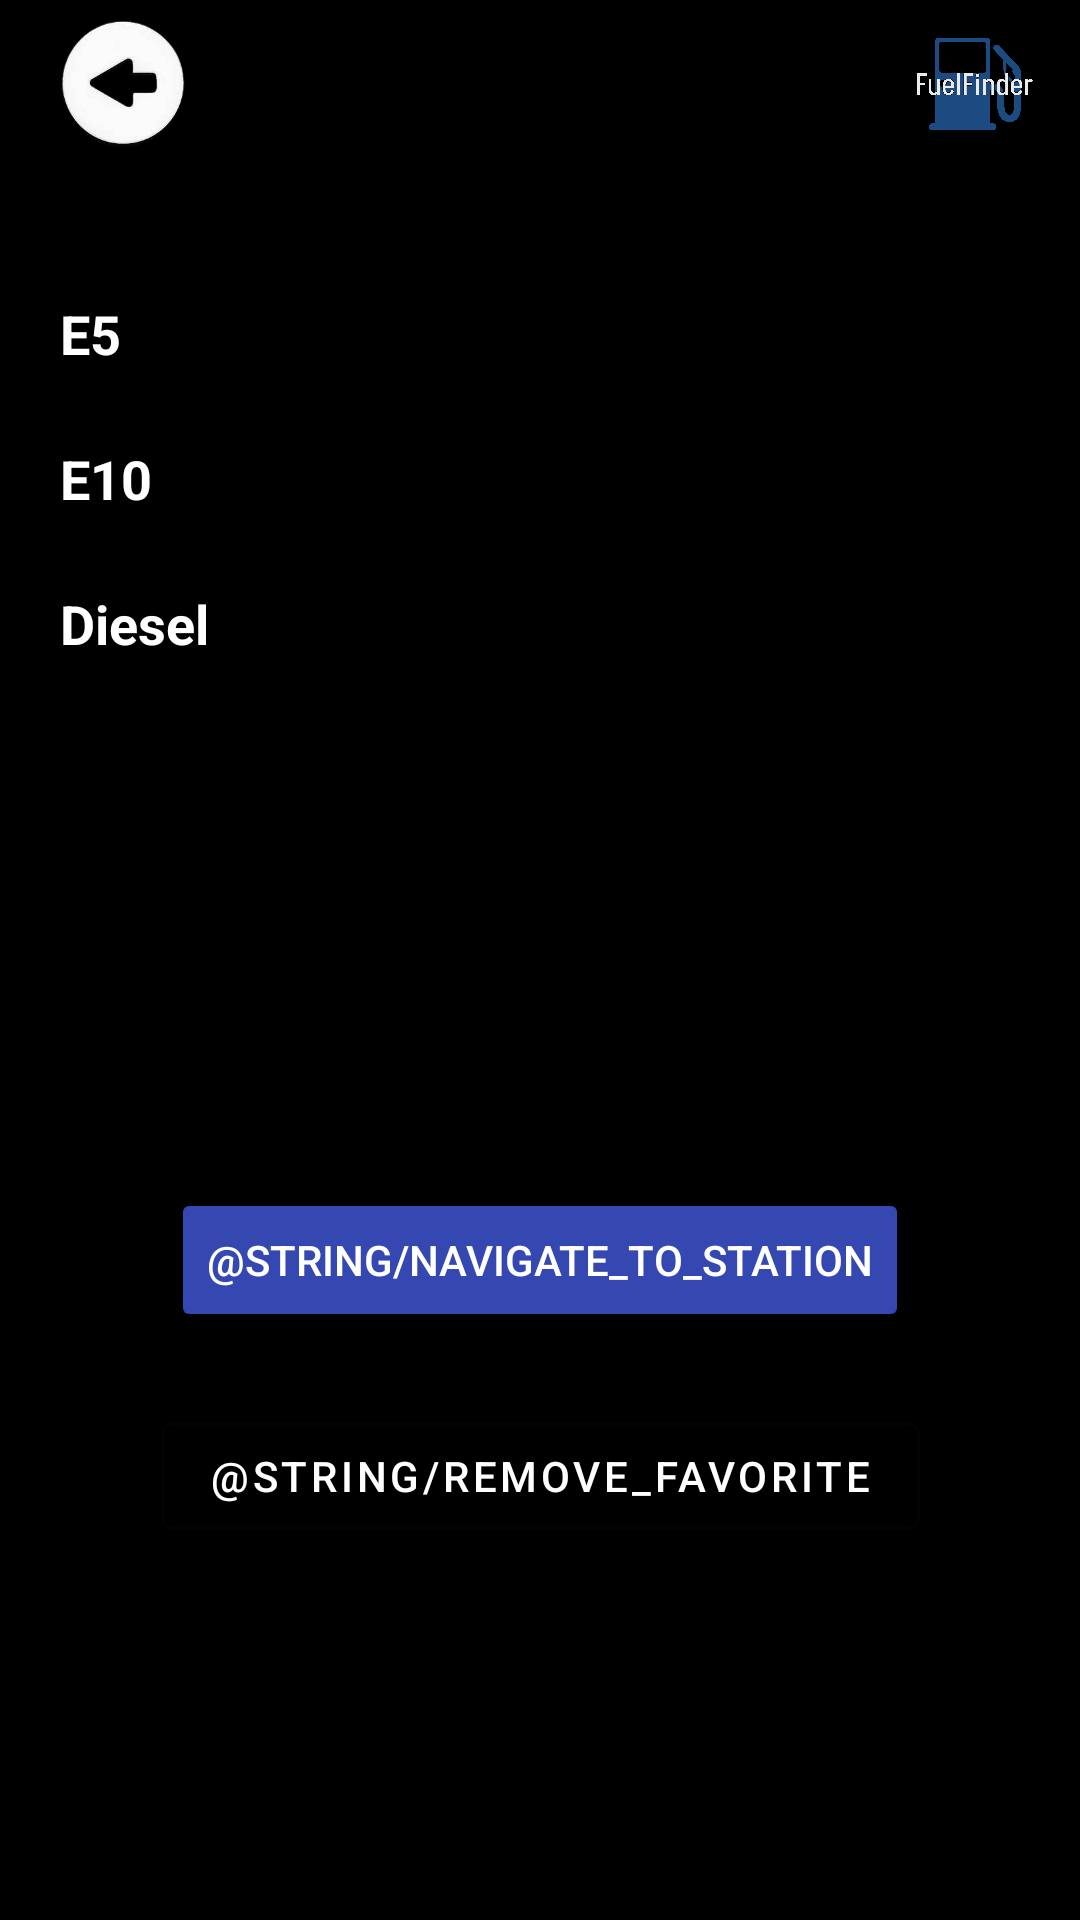

Android layout source for this screen:
<!-- AndroidManifest.xml: application theme Theme.AndroidAbschluss -->
<!-- res/layout/fragment_fav_detail.xml -->
<?xml version="1.0" encoding="utf-8"?>
<androidx.constraintlayout.widget.ConstraintLayout xmlns:android="http://schemas.android.com/apk/res/android"
    xmlns:tools="http://schemas.android.com/tools"
    android:layout_width="match_parent"
    android:layout_height="match_parent"
    xmlns:app="http://schemas.android.com/apk/res-auto"
    tools:context=".ui.HomeDetailFragment"
    android:background="@color/black">

    <Toolbar
        android:id="@+id/detail_toolbar"
        android:layout_width="match_parent"
        android:layout_height="wrap_content"
        app:layout_constraintTop_toTopOf="parent"
        app:layout_constraintStart_toStartOf="parent"
        app:layout_constraintEnd_toEndOf="parent">

        <ImageView
            android:id="@+id/back_button"
            android:layout_width="50dp"
            android:layout_height="50dp"
            app:srcCompat="@drawable/back_button"
            android:textColor="@color/white"/>

        <ImageView
            android:id="@+id/toolbar_icon"
            android:layout_width="50dp"
            android:layout_height="50dp"
            app:srcCompat="@drawable/station"
            android:layout_gravity="end"
            android:layout_marginEnd="10dp"
            />

    </Toolbar>

    <TextView
        android:id="@+id/brand_station"
        android:layout_width="wrap_content"
        android:layout_height="wrap_content"
        app:layout_constraintStart_toStartOf="parent"
        app:layout_constraintEnd_toEndOf="parent"
        app:layout_constraintTop_toBottomOf="@+id/detail_toolbar"
        android:textColor="@color/white"
        android:text=""
        android:textStyle="bold"
        android:textSize="32sp"/>

    <TextView
        android:id="@+id/e5"
        android:layout_width="wrap_content"
        android:layout_height="wrap_content"
        app:layout_constraintStart_toStartOf="parent"
        app:layout_constraintTop_toBottomOf="@+id/brand_station"
        android:textColor="@color/white"
        android:text="@string/e5"
        android:layout_marginStart="20dp"
        android:textStyle="bold"
        android:textSize="18sp"/>

    <TextView
        android:id="@+id/e5_price"
        android:layout_width="wrap_content"
        android:layout_height="wrap_content"
        app:layout_constraintEnd_toEndOf="parent"
        app:layout_constraintTop_toBottomOf="@+id/brand_station"
        android:textColor="@color/white"
        android:text=""
        android:layout_marginEnd="20dp"
        android:textStyle="bold"
        android:textSize="18sp"/>

    <TextView
        android:id="@+id/e10"
        android:layout_width="wrap_content"
        android:layout_height="wrap_content"
        app:layout_constraintStart_toStartOf="parent"
        app:layout_constraintTop_toBottomOf="@+id/e5"
        android:layout_marginTop="24dp"
        android:textColor="@color/white"
        android:text="@string/e10"
        android:layout_marginStart="20dp"
        android:textStyle="bold"
        android:textSize="18sp"/>

    <TextView
        android:id="@+id/e10_price"
        android:layout_width="wrap_content"
        android:layout_height="wrap_content"
        app:layout_constraintEnd_toEndOf="parent"
        app:layout_constraintTop_toBottomOf="@+id/e5"
        android:layout_marginTop="24dp"
        android:textColor="@color/white"
        android:text=""
        android:layout_marginEnd="20dp"
        android:textStyle="bold"
        android:textSize="18sp"/>

    <TextView
        android:id="@+id/diesel"
        android:layout_width="wrap_content"
        android:layout_height="wrap_content"
        app:layout_constraintStart_toStartOf="parent"
        app:layout_constraintTop_toBottomOf="@+id/e10"
        android:layout_marginTop="24dp"
        android:textColor="@color/white"
        android:text="@string/diesel"
        android:layout_marginStart="20dp"
        android:textStyle="bold"
        android:textSize="18sp"/>

    <TextView
        android:id="@+id/diesel_price"
        android:layout_width="wrap_content"
        android:layout_height="wrap_content"
        app:layout_constraintEnd_toEndOf="parent"
        app:layout_constraintTop_toBottomOf="@+id/e10"
        android:layout_marginTop="24dp"
        android:textColor="@color/white"
        android:text=""
        android:layout_marginEnd="20dp"
        android:textStyle="bold"
        android:textSize="18sp"/>

    <TextView
        android:id="@+id/station_address"
        android:layout_width="wrap_content"
        android:layout_height="wrap_content"
        android:layout_marginTop="32dp"
        app:layout_constraintTop_toBottomOf="@id/diesel"
        app:layout_constraintStart_toStartOf="parent"
        app:layout_constraintEnd_toEndOf="parent"
        android:textColor="@color/white"/>

    <com.google.android.material.button.MaterialButton
        android:id="@+id/remove_fv"
        android:layout_width="wrap_content"
        android:layout_height="wrap_content"
        app:layout_constraintStart_toStartOf="parent"
        app:layout_constraintEnd_toEndOf="parent"
        app:layout_constraintBottom_toBottomOf="parent"
        android:layout_marginBottom="124dp"
        android:text="@string/remove_favorite"
        android:textColor="@color/white"
        style="@style/Widget.MaterialComponents.Button.OutlinedButton"
        />

    <Button
        android:id="@+id/navigate_btn"
        android:layout_width="wrap_content"
        android:layout_height="wrap_content"
        app:layout_constraintBottom_toTopOf="@+id/remove_fv"
        app:layout_constraintStart_toStartOf="parent"
        app:layout_constraintEnd_toEndOf="parent"
        android:layout_marginBottom="24dp"
        android:backgroundTint="@color/blue"
        android:textColor="@color/white"
        android:text="@string/navigate_to_station"/>



</androidx.constraintlayout.widget.ConstraintLayout>
<!-- resources referenced by this layout -->
<resources>
  <color name="black">#FF000000</color>
  <color name="blue">#3548B2</color>
  <color name="white">#FFFFFFFF</color>
  <!-- drawable back_button: png bitmap (drawable, 16017 bytes) -->
  <!-- drawable station: png bitmap (drawable, 54259 bytes) -->
  <string name="diesel">Diesel</string>
  <string name="e10">E10</string>
  <string name="e5">E5</string>
  <style name="Theme.AndroidAbschluss" parent="Base.Theme.AndroidAbschluss" />
  <style name="Base.Theme.AndroidAbschluss" parent="Theme.Material3.DayNight.NoActionBar">
          <item name="android:statusBarColor">@color/black</item>
      </style>
</resources>
